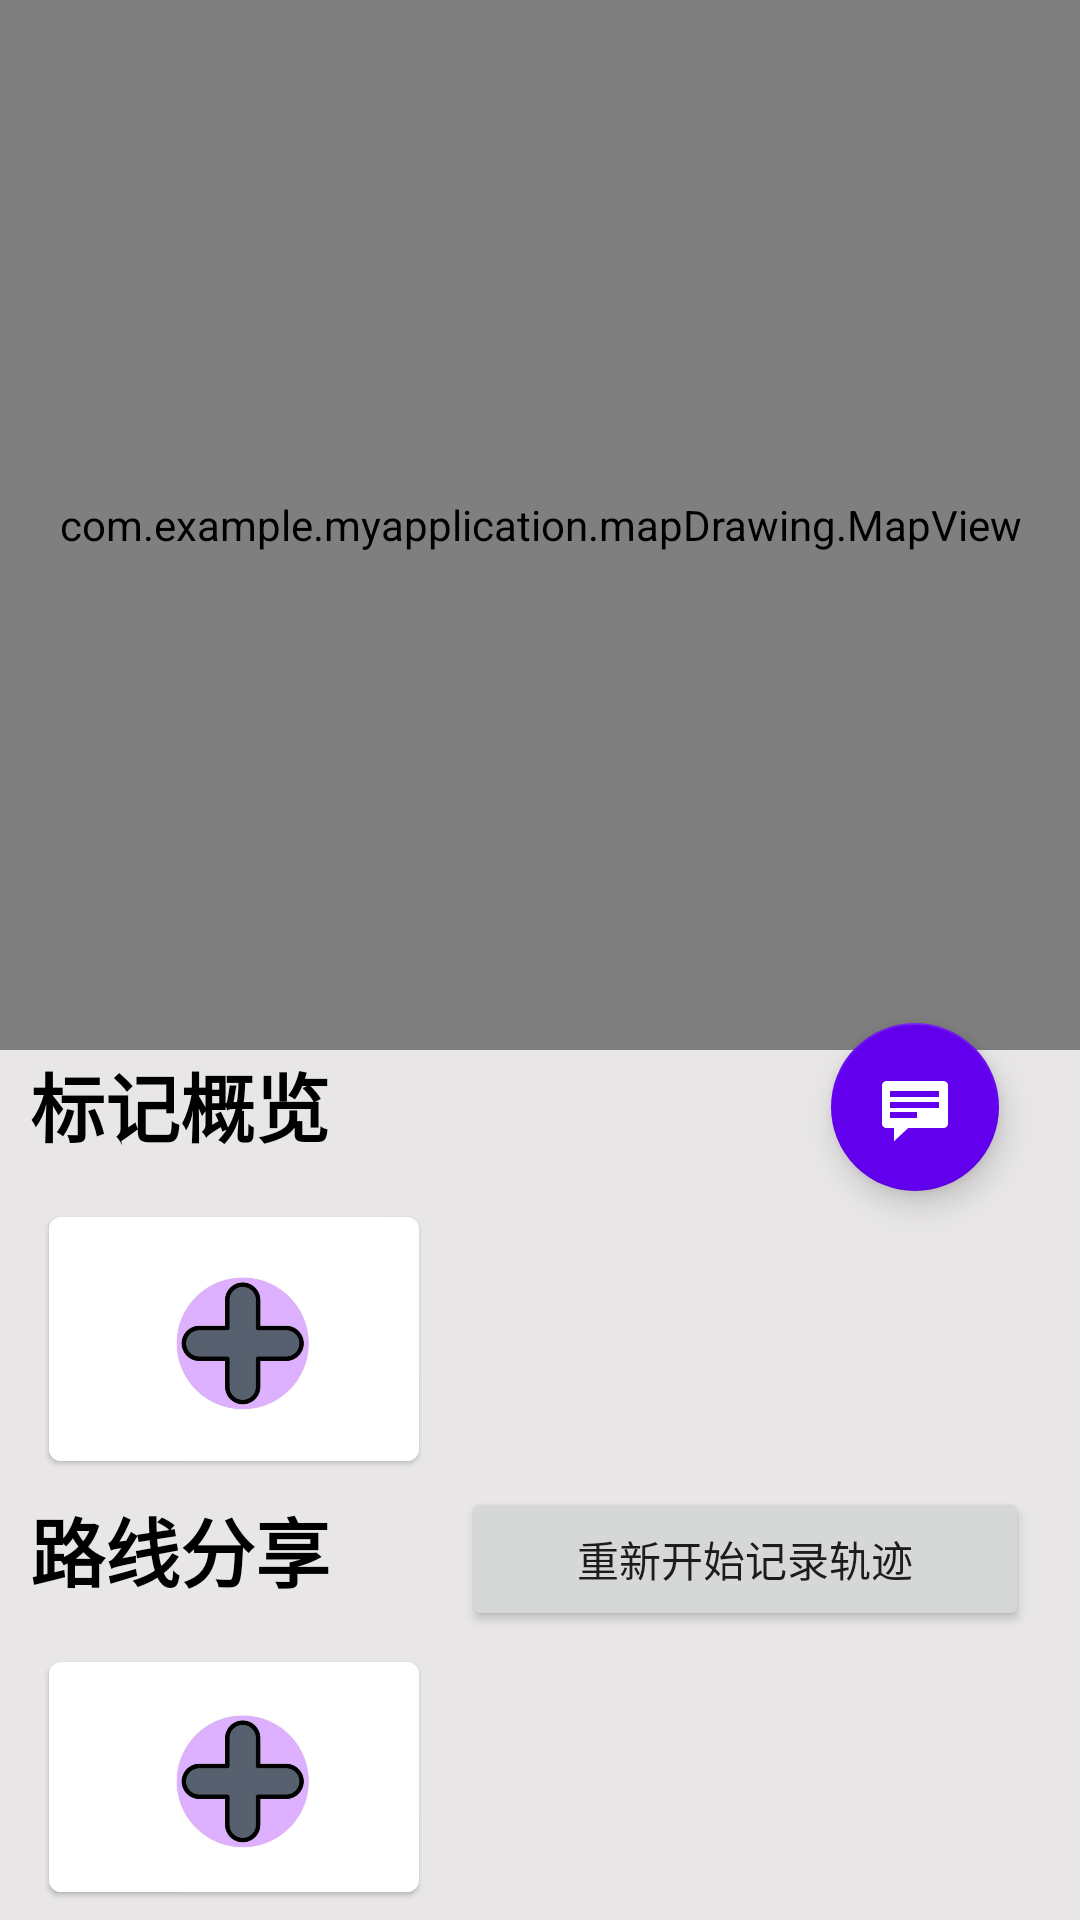

Produce the Android XML layout that renders to this screen, including the resource entries it uses.
<!-- AndroidManifest.xml: application theme Theme.MyApplication -->
<!-- res/layout/activity_area_detail.xml -->
<?xml version="1.0" encoding="utf-8"?>
<RelativeLayout xmlns:android="http://schemas.android.com/apk/res/android"
    xmlns:app="http://schemas.android.com/apk/res-auto"
    xmlns:tools="http://schemas.android.com/tools"
    android:layout_width="match_parent"
    android:layout_height="match_parent"
    android:background="#E8E6E6"
    tools:context=".AreaDetail">

    <com.example.myapplication.mapDrawing.MapView
        android:id="@+id/area_map"
        android:layout_width="fill_parent"
        android:layout_height="350dp" />

    <TextView
        android:id="@+id/biaojigailan"
        android:layout_width="wrap_content"
        android:layout_height="wrap_content"
        android:layout_below="@+id/area_map"
        android:layout_marginBottom="10dp"
        android:paddingLeft="10dp"
        android:text="标记概览"
        android:textColor="@color/black"
        android:textSize="25dp"
        android:textStyle="bold"
        tools:ignore="HardcodedText,RtlHardcoded,RtlSymmetry,SpUsage" />


    <LinearLayout
        android:id="@+id/id_biaojigailan"
        android:layout_width="match_parent"
        android:layout_height="100dp"
        android:layout_below="@+id/biaojigailan"
        android:background="#E8E6E6"
        android:orientation="horizontal"
        android:paddingLeft="8dp"
        tools:ignore="ObsoleteLayoutParam,RtlHardcoded,RtlSymmetry,ScrollViewSize">

        <androidx.cardview.widget.CardView
            android:id="@+id/add_tag_card"
            android:layout_width="130dp"
            android:layout_height="match_parent"
            android:layout_margin="5dp"
            android:layout_marginLeft="20dp"
            android:layout_marginTop="12dp"
            android:layout_marginRight="20dp"
            android:layout_marginBottom="12dp"
            android:clickable="true"
            android:focusable="true"
            android:foreground="?attr/selectableItemBackground"
            app:cardCornerRadius="4dp"
            app:cardElevation="1dp"
            app:cardPreventCornerOverlap="true"
            app:cardUseCompatPadding="true">

            <ImageView
                android:id="@+id/add_tag_image"
                android:layout_width="130dp"
                android:layout_height="match_parent"
                android:scaleType="centerCrop"
                app:layout_constraintBottom_toBottomOf="parent"
                app:layout_constraintEnd_toEndOf="parent"
                app:layout_constraintHorizontal_bias="0.0"
                app:layout_constraintStart_toStartOf="parent"
                app:layout_constraintTop_toTopOf="parent"
                app:layout_constraintVertical_bias="1.0"
                app:srcCompat="@drawable/add_button"
                tools:srcCompat="@drawable/add_button" />

        </androidx.cardview.widget.CardView>

        <HorizontalScrollView

            android:id="@+id/scrol"
            android:layout_width="match_parent"
            android:layout_height="match_parent">


            <LinearLayout
                android:id="@+id/id_small_area_tags"
                android:layout_width="wrap_content"
                android:layout_height="match_parent"
                android:orientation="horizontal"
                tools:ignore="ObsoleteLayoutParam"

                android:descendantFocusability="blocksDescendants"
                />




        </HorizontalScrollView>

    </LinearLayout>


    <TextView
        android:id="@+id/luxianfenxiang"
        android:layout_width="wrap_content"
        android:layout_height="wrap_content"
        android:layout_below="@id/id_biaojigailan"
        android:layout_marginTop="2dp"
        android:layout_marginBottom="10dp"
        android:paddingLeft="10dp"
        android:text="路线分享"
        android:textColor="@color/black"
        android:textSize="25dp"
        android:textStyle="bold"
        tools:ignore="HardcodedText,RtlHardcoded,RtlSymmetry,SpUsage" />

    <Button
        android:id="@+id/start_record_trace_button"
        android:layout_width="189dp"
        android:layout_height="wrap_content"

        android:layout_below="@id/id_biaojigailan"
        android:layout_marginStart="44dp"
        android:layout_marginLeft="44dp"
        android:layout_marginTop="-1dp"
        android:layout_toEndOf="@id/luxianfenxiang"
        android:layout_toRightOf="@id/luxianfenxiang"
        android:text="重新开始记录轨迹"
        tools:ignore="HardcodedText,RtlHardcoded" />

    <LinearLayout
        android:id="@+id/linearlayout2"
        android:layout_width="match_parent"
        android:layout_height="100dp"
        android:layout_below="@id/luxianfenxiang"
        android:background="#E8E6E6"
        android:paddingLeft="8dp"
        tools:ignore="RtlHardcoded,RtlSymmetry,ScrollViewSize">

        <androidx.cardview.widget.CardView
            android:id="@+id/add_trace_card"
            android:layout_width="130dp"
            android:layout_height="match_parent"
            android:layout_margin="5dp"
            android:layout_marginLeft="20dp"
            android:layout_marginTop="12dp"
            android:layout_marginRight="20dp"
            android:layout_marginBottom="12dp"
            android:clickable="true"
            android:focusable="true"
            android:foreground="?attr/selectableItemBackground"
            app:cardCornerRadius="4dp"
            app:cardElevation="1dp"
            app:cardPreventCornerOverlap="true"
            app:cardUseCompatPadding="true">

            <ImageView
                android:id="@+id/add_trace_image"
                android:layout_width="130dp"
                android:layout_height="match_parent"
                android:scaleType="centerCrop"
                app:layout_constraintBottom_toBottomOf="parent"
                app:layout_constraintEnd_toEndOf="parent"
                app:layout_constraintHorizontal_bias="0.0"
                app:layout_constraintStart_toStartOf="parent"
                app:layout_constraintTop_toTopOf="parent"
                app:layout_constraintVertical_bias="1.0"
                app:srcCompat="@drawable/add_button"
                tools:srcCompat="@drawable/add_button" />

        </androidx.cardview.widget.CardView>

        <HorizontalScrollView
            android:layout_width="match_parent"
            android:layout_height="wrap_content">


            <LinearLayout
                android:id="@+id/id_areadetai_trace"
                android:layout_width="match_parent"
                android:layout_height="100dp"
                android:orientation="horizontal"



                />
        </HorizontalScrollView>

    </LinearLayout>

    <com.google.android.material.floatingactionbutton.FloatingActionButton
        android:id="@+id/floatingActionButton"
        android:layout_width="100dp"
        android:layout_height="100dp"
        android:layout_above="@id/id_biaojigailan"
        android:layout_alignParentEnd="true"

        android:layout_marginEnd="27dp"
        android:layout_marginBottom="-1dp"

        android:backgroundTint="@color/purple_500"
        android:clickable="true"
        android:focusable="true"
        android:tint="@color/white"
        app:backgroundTint="@color/purple_500"

        app:srcCompat="@android:drawable/stat_notify_chat"
        app:tint="@color/white"
        tools:fabCustomSize="50dp" />


</RelativeLayout>
<!-- resources referenced by this layout -->
<resources>
  <color name="black">#FF000000</color>
  <color name="purple_500">#FF6200EE</color>
  <color name="white">#FFFFFFFF</color>
  <!-- drawable add_button: png bitmap (drawable, 51312 bytes) -->
  <style name="Theme.MyApplication" parent="Theme.MaterialComponents.DayNight.DarkActionBar">
          
          <item name="colorPrimary">@color/purple_500</item>
          <item name="colorPrimaryVariant">@color/purple_700</item>
          <item name="colorOnPrimary">@color/white</item>
          
          <item name="colorSecondary">@color/teal_200</item>
          <item name="colorSecondaryVariant">@color/teal_700</item>
          <item name="colorOnSecondary">@color/black</item>
          
          <item name="android:statusBarColor" tools:targetApi="l">?attr/colorPrimaryVariant</item>
          
  
  
      </style>
  <color name="purple_700">#FF3700B3</color>
  <color name="teal_200">#FF03DAC5</color>
  <color name="teal_700">#FF018786</color>
</resources>
